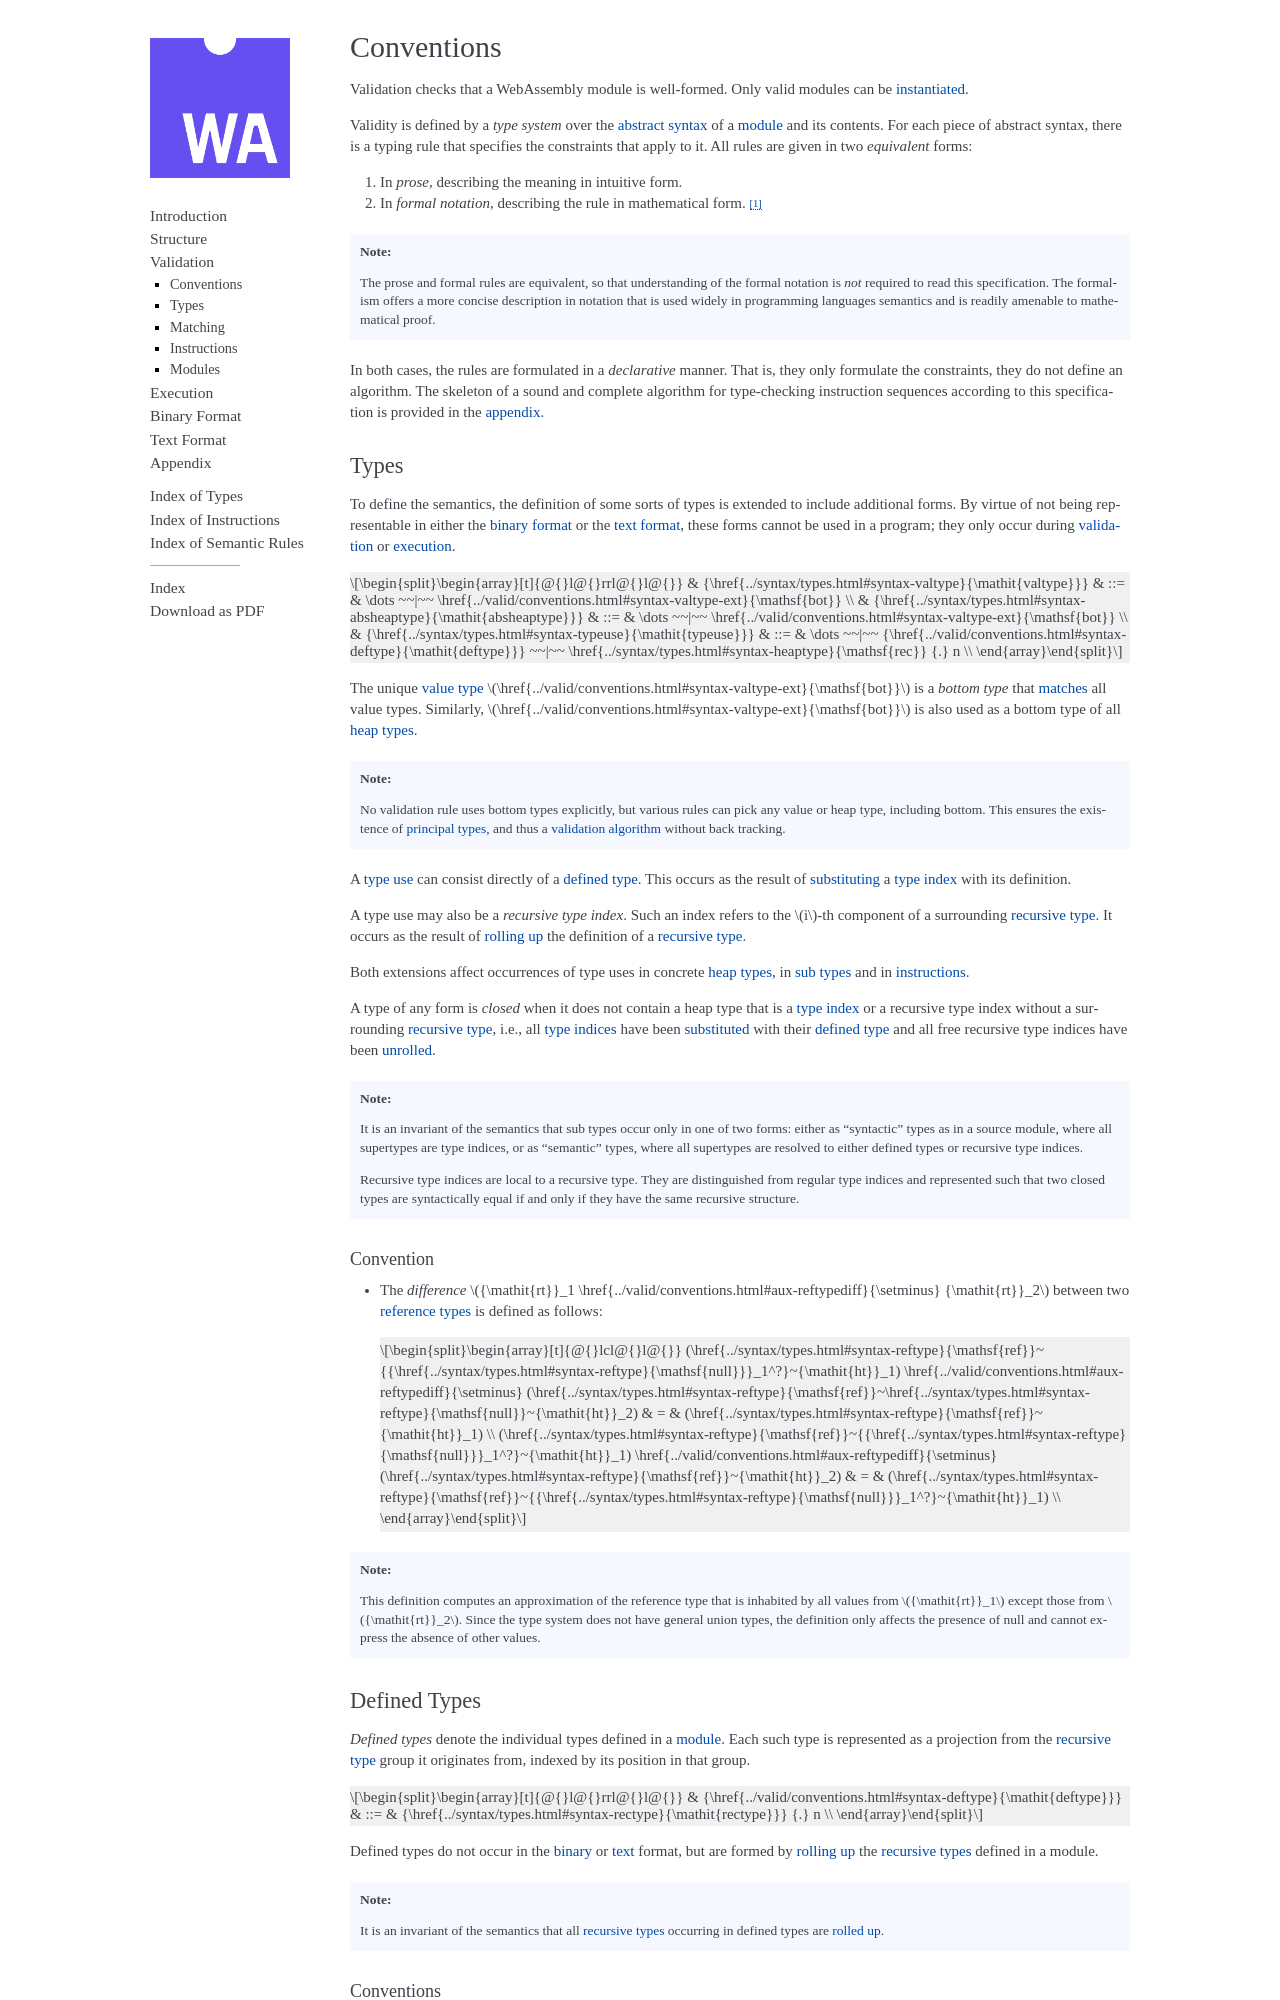

repository: WebAssembly/esm-integration · page: core/valid/conventions.html · generator: sphinx

.. index:: ! validation, ! type system, function type, table type, memory type, global type, tag type, value type, result type, index space, instantiation. module
.. _type-system:

Conventions
-----------

Validation checks that a WebAssembly module is well-formed.
Only valid modules can be :ref:`instantiated <exec-instantiation>`.

Validity is defined by a *type system* over the :ref:`abstract syntax <syntax>` of a :ref:`module <syntax-module>` and its contents.
For each piece of abstract syntax, there is a typing rule that specifies the constraints that apply to it.
All rules are given in two *equivalent* forms:

1. In *prose*, describing the meaning in intuitive form.
2. In *formal notation*, describing the rule in mathematical form. [#cite-pldi2017]_

.. note::
   The prose and formal rules are equivalent,
   so that understanding of the formal notation is *not* required to read this specification.
   The formalism offers a more concise description in notation that is used widely in programming languages semantics and is readily amenable to mathematical proof.

In both cases, the rules are formulated in a *declarative* manner.
That is, they only formulate the constraints, they do not define an algorithm.
The skeleton of a sound and complete algorithm for type-checking instruction sequences according to this specification is provided in the :ref:`appendix <algo-valid>`.


.. index:: heap type, abstract type, concrete type, type index, ! recursive type index, ! closed type, rolling, unrolling, sub type, subtyping, ! bottom type
   pair: abstract syntax; value type
   pair: abstract syntax; heap type
   pair: abstract syntax; sub type
   pair: abstract syntax; recursive type index
.. _syntax-rectypeidx:
.. _syntax-valtype-ext:
.. _syntax-heaptype-ext:
.. _syntax-subtype-ext:
.. _syntax-typeuse-ext:
.. _type-ext:
.. _type-closed:

Types
~~~~~

To define the semantics, the definition of some sorts of types is extended to include additional forms.
By virtue of not being representable in either the :ref:`binary format <binary-valtype>` or the :ref:`text format <text-valtype>`,
these forms cannot be used in a program;
they only occur during :ref:`validation <valid>` or :ref:`execution <exec>`.

$${syntax: {valtype/sem absheaptype/sem typeuse/sem}}

The unique :ref:`value type <syntax-valtype>` ${valtype:BOT} is a *bottom type* that :ref:`matches <match-valtype>` all value types.
Similarly, ${heaptype:BOT} is also used as a bottom type of all :ref:`heap types <syntax-heaptype>`.

.. note::
   No validation rule uses bottom types explicitly,
   but various rules can pick any value or heap type, including bottom.
   This ensures the existence of :ref:`principal types <principality>`,
   and thus a :ref:`validation algorithm <algo-valid>` without back tracking.

A :ref:`type use <syntax-typeuse>` can consist directly of a :ref:`defined type <syntax-deftype>`.
This occurs as the result of :ref:`substituting <notation-subst>` a :ref:`type index <syntax-typeidx>` with its definition.

A type use may also be a *recursive type index*.
Such an index refers to the ${:i}-th component of a surrounding :ref:`recursive type <syntax-rectype>`.
It occurs as the result of :ref:`rolling up <aux-roll-rectype>` the definition of a :ref:`recursive type <syntax-rectype>`.

Both extensions affect occurrences of type uses in concrete :ref:`heap types <syntax-heaptype>`, in :ref:`sub types <syntax-subtype>` and in :ref:`instructions <syntax-instr>`.

A type of any form is *closed* when it does not contain a heap type that is a :ref:`type index <syntax-typeidx>` or a recursive type index without a surrounding :ref:`recursive type <syntax-reftype>`,
i.e., all :ref:`type indices <syntax-typeidx>` have been :ref:`substituted <notation-subst>` with their :ref:`defined type <syntax-deftype>` and all free recursive type indices have been :ref:`unrolled <aux-unroll-rectype>`.

.. note::
   It is an invariant of the semantics that sub types occur only in one of two forms:
   either as "syntactic" types as in a source module, where all supertypes are type indices,
   or as "semantic" types, where all supertypes are resolved to either defined types or recursive type indices.

   Recursive type indices are local to a recursive type.
   They are distinguished from regular type indices and represented such that two closed types are syntactically equal if and only if they have the same recursive structure.

.. _aux-reftypediff:

Convention
..........

* The *difference* ${:$diffrt(rt_1, rt_2)} between two :ref:`reference types <syntax-reftype>` is defined as follows:

  $${definition: diffrt}

.. note::
   This definition computes an approximation of the reference type that is inhabited by all values from ${:rt_1} except those from ${:rt_2}.
   Since the type system does not have general union types,
   the definition only affects the presence of null and cannot express the absence of other values.


.. index:: ! defined type, recursive type
   pair: abstract syntax; defined type
.. _syntax-deftype:
